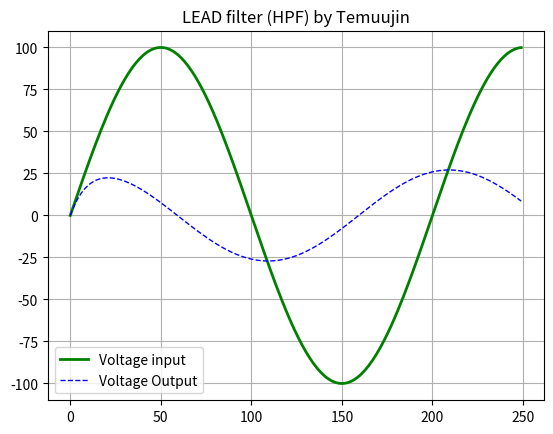

Reproduce this figure in Python.
#This filter blocks out low frequencies. Try changing values for f on line 16 to see effects
import matplotlib.pyplot as plt
from matplotlib.pyplot import *
import numpy as np

def lag(V_input,T,V_previous_output):  #lag function
    V_new_output = V_previous_output + (V_input - V_previous_output)/T
    return V_new_output
def lead(V_input,T,V_previous_output):
    V_new_output = V_input - V_previous_output
    return V_new_output

#-------------tuning------------------------------------------
Time_domain_max = 250   #controls the length of X axis
T = 10 #Time constant
f = 1  #Frequency
#----------Declaring array-------------------------------------
t = np.arange(0,Time_domain_max, 1)
y_V_input = 100 * (np.sin((np.pi*f*t)/100))
y_lag_output = (np.sin((np.pi*f*t)/100))
y_V_output = 100 * (np.sin((np.pi*f*t)/100))


ctr_t = 0
y_lag_output[0] = 100 * (np.sin((np.pi*f*ctr_t)/100))
ctr_t = 1
while (ctr_t < Time_domain_max):

    Vin = 100 * np.sin(np.pi*f*ctr_t/100) #new V_Input
    prev = ctr_t - 1

    y_lag_output[ctr_t] = lag(Vin,T,y_lag_output[prev])
    lag_out = y_lag_output[ctr_t]
    v_out = lead(Vin,T,lag_out)
    y_V_output[ctr_t] = v_out

    ctr_t = ctr_t + 1

#------------Plotting stuff--------------------------
lines = plt.plot(t,y_V_input,t,y_V_output) #plotting lines against t(time)
l1, l2 = lines
plt.setp(l2, linestyle='--', linewidth=1, color='b')
plt.setp(l1,linewidth=2, color='g')

ojo = plt.title('LEAD filter (HPF) by Temuujin')
legend([l1, l2], ["Voltage input", "Voltage Output"])
plt.grid(True)
plt.show()


